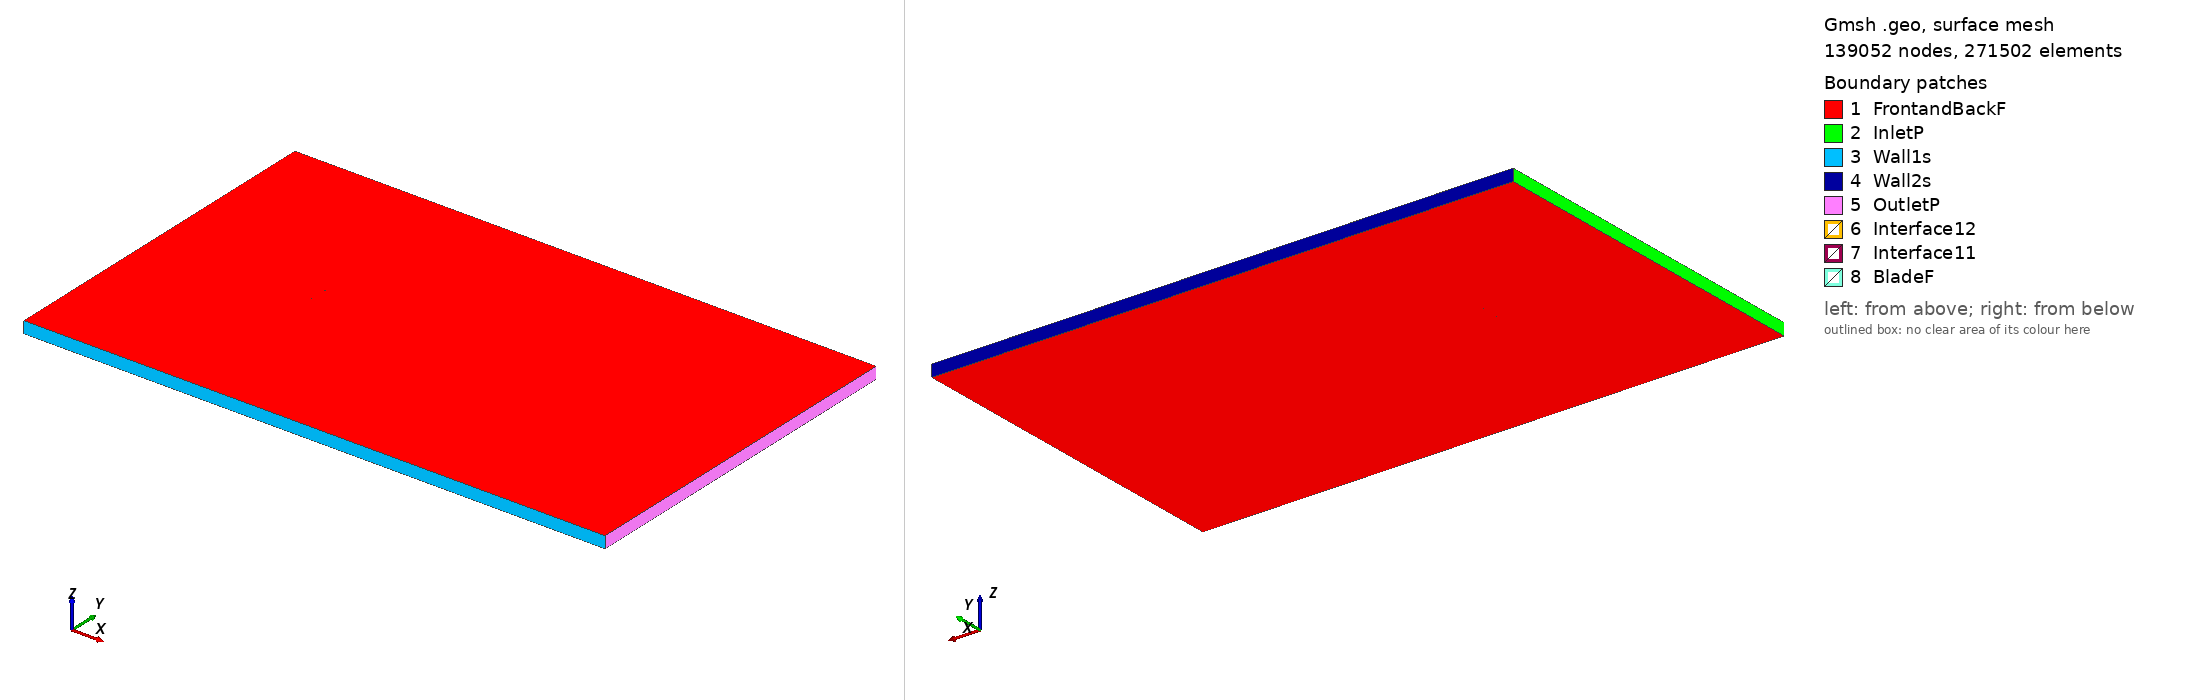

Gmsh geometry script, surface-meshed: 139052 nodes, 271502 surface elements. Boundary patches (legend numbers): 1 FrontandBackF, 2 InletP, 3 Wall1s, 4 Wall2s, 5 OutletP, 6 Interface12, 7 Interface11, 8 BladeF. Left view from above one corner, right view from below the opposite corner. Legend entries are the model's physical surfaces. The drawing asked Gmsh for element sizes between 1% and 20% of the model's largest extent; the script's own settings can give other sizes.

=== s1221-flap_tsr_2.085_aoa_6.5157.geo (drawn) ===
SetFactory("OpenCASCADE");

Point(1) = {0.075333, 0.726163, 0, 1.0};
Point(2) = {0.070450, 0.727857, 0, 1.0};
Point(3) = {0.067963, 0.728678, 0, 1.0};
Point(4) = {0.065464, 0.729454, 0, 1.0};
Point(5) = {0.062948, 0.730173, 0, 1.0};
Point(6) = {0.060414, 0.730832, 0, 1.0};
Point(7) = {0.051522, 0.732985, 0, 1.0};
Point(8) = {0.038897, 0.736033, 0, 1.0};
Point(9) = {0.037382, 0.736405, 0, 1.0};
Point(10) = {0.031060, 0.737925, 0, 1.0};
Point(11) = {0.024642, 0.739426, 0, 1.0};
Point(12) = {0.018162, 0.740898, 0, 1.0};
Point(13) = {0.011675, 0.742333, 0, 1.0};
Point(14) = {0.005230, 0.743721, 0, 1.0};
Point(15) = {-0.001118, 0.745046, 0, 1.0};
Point(16) = {-0.007316, 0.746276, 0, 1.0};
Point(17) = {-0.013323, 0.747380, 0, 1.0};
Point(18) = {-0.019109, 0.748327, 0, 1.0};
Point(19) = {-0.024652, 0.749088, 0, 1.0};
Point(20) = {-0.029926, 0.749652, 0, 1.0};
Point(21) = {-0.034911, 0.749961, 0, 1.0};
Point(22) = {-0.039634, 0.750000, 0, 1.0};
Point(23) = {-0.044114, 0.749797, 0, 1.0};
Point(24) = {-0.048354, 0.749367, 0, 1.0};
Point(25) = {-0.052344, 0.748749, 0, 1.0};
Point(26) = {-0.056060, 0.747970, 0, 1.0};
Point(27) = {-0.059480, 0.747054, 0, 1.0};
Point(28) = {-0.062588, 0.746014, 0, 1.0};
Point(29) = {-0.065365, 0.744874, 0, 1.0};
Point(30) = {-0.067801, 0.743656, 0, 1.0};
Point(31) = {-0.069876, 0.742384, 0, 1.0};
Point(32) = {-0.071576, 0.741088, 0, 1.0};
Point(33) = {-0.072874, 0.739773, 0, 1.0};
Point(34) = {-0.073785, 0.738452, 0, 1.0};
Point(35) = {-0.074335, 0.737176, 0, 1.0};
Point(36) = {-0.074516, 0.736026, 0, 1.0};
Point(37) = {-0.074209, 0.735142, 0, 1.0};
Point(38) = {-0.073264, 0.734436, 0, 1.0};
Point(39) = {-0.071688, 0.733724, 0, 1.0};
Point(40) = {-0.069573, 0.733021, 0, 1.0};
Point(41) = {-0.066947, 0.732333, 0, 1.0};
Point(42) = {-0.063844, 0.731669, 0, 1.0};
Point(43) = {-0.060287, 0.731037, 0, 1.0};
Point(44) = {-0.056312, 0.730454, 0, 1.0};
Point(45) = {-0.051946, 0.729931, 0, 1.0};
Point(46) = {-0.047224, 0.729490, 0, 1.0};
Point(47) = {-0.042186, 0.729171, 0, 1.0};
Point(48) = {-0.036796, 0.729057, 0, 1.0};
Point(49) = {-0.030978, 0.729125, 0, 1.0};
Point(50) = {-0.024737, 0.729282, 0, 1.0};
Point(51) = {-0.018112, 0.729481, 0, 1.0};
Point(52) = {-0.011153, 0.729686, 0, 1.0};
Point(53) = {-0.003912, 0.729860, 0, 1.0};
Point(54) = {0.003553, 0.729982, 0, 1.0};
Point(55) = {0.011181, 0.730017, 0, 1.0};
Point(56) = {0.018901, 0.729948, 0, 1.0};
Point(57) = {0.026644, 0.729754, 0, 1.0};
Point(58) = {0.034342, 0.729426, 0, 1.0};
Point(59) = {0.038207, 0.729203, 0, 1.0};
Point(60) = {0.051189, 0.728322, 0, 1.0};
Point(61) = {0.058958, 0.727644, 0, 1.0};
Point(62) = {0.061544, 0.727352, 0, 1.0};
Point(63) = {0.064120, 0.726988, 0, 1.0};
Point(64) = {0.066686, 0.726550, 0, 1.0};
Point(65) = {0.069237, 0.726035, 0, 1.0};
Point(66) = {0.075161, 0.724657, 0, 1.0};
Point(67) = {-0.075333, -0.726163, 0, 1.0};
Point(68) = {-0.070450, -0.727857, 0, 1.0};
Point(69) = {-0.067963, -0.728678, 0, 1.0};
Point(70) = {-0.065464, -0.729454, 0, 1.0};
Point(71) = {-0.062948, -0.730173, 0, 1.0};
Point(72) = {-0.060414, -0.730832, 0, 1.0};
Point(73) = {-0.051522, -0.732985, 0, 1.0};
Point(74) = {-0.038897, -0.736033, 0, 1.0};
Point(75) = {-0.037382, -0.736405, 0, 1.0};
Point(76) = {-0.031060, -0.737925, 0, 1.0};
Point(77) = {-0.024642, -0.739426, 0, 1.0};
Point(78) = {-0.018162, -0.740898, 0, 1.0};
Point(79) = {-0.011675, -0.742333, 0, 1.0};
Point(80) = {-0.005230, -0.743721, 0, 1.0};
Point(81) = {0.001118, -0.745046, 0, 1.0};
Point(82) = {0.007316, -0.746276, 0, 1.0};
Point(83) = {0.013323, -0.747380, 0, 1.0};
Point(84) = {0.019109, -0.748327, 0, 1.0};
Point(85) = {0.024652, -0.749088, 0, 1.0};
Point(86) = {0.029926, -0.749652, 0, 1.0};
Point(87) = {0.034911, -0.749961, 0, 1.0};
Point(88) = {0.039634, -0.750000, 0, 1.0};
Point(89) = {0.044114, -0.749797, 0, 1.0};
Point(90) = {0.048354, -0.749367, 0, 1.0};
Point(91) = {0.052344, -0.748749, 0, 1.0};
Point(92) = {0.056060, -0.747970, 0, 1.0};
Point(93) = {0.059480, -0.747054, 0, 1.0};
Point(94) = {0.062588, -0.746014, 0, 1.0};
Point(95) = {0.065365, -0.744874, 0, 1.0};
Point(96) = {0.067801, -0.743656, 0, 1.0};
Point(97) = {0.069876, -0.742384, 0, 1.0};
Point(98) = {0.071576, -0.741088, 0, 1.0};
Point(99) = {0.072874, -0.739773, 0, 1.0};
Point(100) = {0.073785, -0.738452, 0, 1.0};
Point(101) = {0.074335, -0.737176, 0, 1.0};
Point(102) = {0.074516, -0.736026, 0, 1.0};
Point(103) = {0.074209, -0.735142, 0, 1.0};
Point(104) = {0.073264, -0.734436, 0, 1.0};
Point(105) = {0.071688, -0.733724, 0, 1.0};
Point(106) = {0.069573, -0.733021, 0, 1.0};
Point(107) = {0.066947, -0.732333, 0, 1.0};
Point(108) = {0.063844, -0.731669, 0, 1.0};
Point(109) = {0.060287, -0.731037, 0, 1.0};
Point(110) = {0.056312, -0.730454, 0, 1.0};
Point(111) = {0.051946, -0.729931, 0, 1.0};
Point(112) = {0.047224, -0.729490, 0, 1.0};
Point(113) = {0.042186, -0.729171, 0, 1.0};
Point(114) = {0.036796, -0.729057, 0, 1.0};
Point(115) = {0.030978, -0.729125, 0, 1.0};
Point(116) = {0.024737, -0.729282, 0, 1.0};
Point(117) = {0.018112, -0.729481, 0, 1.0};
Point(118) = {0.011153, -0.729686, 0, 1.0};
Point(119) = {0.003912, -0.729860, 0, 1.0};
Point(120) = {-0.003553, -0.729982, 0, 1.0};
Point(121) = {-0.011181, -0.730017, 0, 1.0};
Point(122) = {-0.018901, -0.729948, 0, 1.0};
Point(123) = {-0.026644, -0.729754, 0, 1.0};
Point(124) = {-0.034342, -0.729426, 0, 1.0};
Point(125) = {-0.038207, -0.729203, 0, 1.0};
Point(126) = {-0.051189, -0.728322, 0, 1.0};
Point(127) = {-0.058958, -0.727644, 0, 1.0};
Point(128) = {-0.061544, -0.727352, 0, 1.0};
Point(129) = {-0.064120, -0.726988, 0, 1.0};
Point(130) = {-0.066686, -0.726550, 0, 1.0};
Point(131) = {-0.069237, -0.726035, 0, 1.0};
Point(132) = {-0.075161, -0.724657, 0, 1.0};

// Lines: first blade (splines 1-4)
Spline(1) = {1:21};
Spline(2) = {21:49};
Spline(3) = {49:66};
Spline(4) = {66,1};

// Lines: second blade (splines 5-8)
Spline(5) = {67:87};
Spline(6) = {87:115};
Spline(7) = {115:132};
Spline(8) = {132,67};

// Outer domain (points 20001-4 and lines)
Point(133) = {-13.50000000, -15.00000000, 0, 1.0};
Point(134) = {-13.50000000, 15.00000000, 0, 1.0};
Point(135) = {36.00000000, 15.00000000, 0, 1.0};
Point(136) = {36.00000000, -15.00000000, 0, 1.0};
Line(11) = {133, 134};
Line(12) = {134, 135};
Line(13) = {135, 136};
Line(14) = {133, 136};

// Interface (between moving and stationary domain) (circles)
Circle(9) = {0, 0, 0, 0.80000000, 0, 2*Pi};
Circle(10) = {0, 0, 0, 0.80000000, 0, 2*Pi};

// Loops collect Lines/Splines/etc (blade1, blade2, domain, first circle)
Line Loop(1) = {1:4};
Line Loop(2) = {5:8};
Line Loop(3) = {11,12,13,-14};
Line Loop(4) = {9};

// BooleanDifference cuts out the circle/interface from the domain
Plane Surface(1) = {3};
Plane Surface(2) = {4};
BooleanDifference{ Surface{1}; Delete;}{ Surface{2}; Delete;}

// This one cuts out the blades from the inner circle/interface
Line Loop(6) = {10};
Plane Surface(5) = {6};
Plane Surface(6) = {1};
Plane Surface(7) = {2};
BooleanDifference{ Surface{5}; Delete;}{ Surface{6,7}; Delete;}

// extrude to 3rd dimension
Extrude {0, 0, 1} {Surface{1}; Surface{5}; Layers{1}; Recombine;}

// Physical Surfaces are the named boundaries (patches)
Physical Surface("Interface11") = {12};
Physical Surface("Interface12") = {10};

// sides of domain
Physical Surface("InletP") = {6};
Physical Surface("OutletP") = {9};

// top and bottom of domain
Physical Surface("Wall1s") = {7};
Physical Surface("Wall2s") = {8};

// Check FrontandBackF by ensuring there is nothing in the 3rd dimension
Physical Surface("FrontandBackF") = {1,11,5,21};
Physical Surface("BladeF") = {13:20};
Physical Volume("Turbine") = {2};
Physical Volume("Farfield") = {1};

// settings for airfoil boundary layer
Field[1] = BoundaryLayer;
Field[1].EdgesList = {1:8};
Field[1].hwall_n = 1e-3;
Field[1].thickness = 1.5e-2;
Field[1].ratio = 1.05;
Field[1].Quads = 1;
BoundaryLayer Field = 1;

// control points for mesh (blade and interface)
// floor((arc length / 1.5mm)/ 6) -> Transfinite Line
Transfinite Line {1,2,3,5,6,7} = 34 Using Progression 1;
Transfinite Line {4,8} = 2 Using Progression 1;
Transfinite Line {9, 15} = 800 Using Progression 1;

// For more information on gmsh syntax, visit http://gmsh.info/doc/texinfo/gmsh.html
